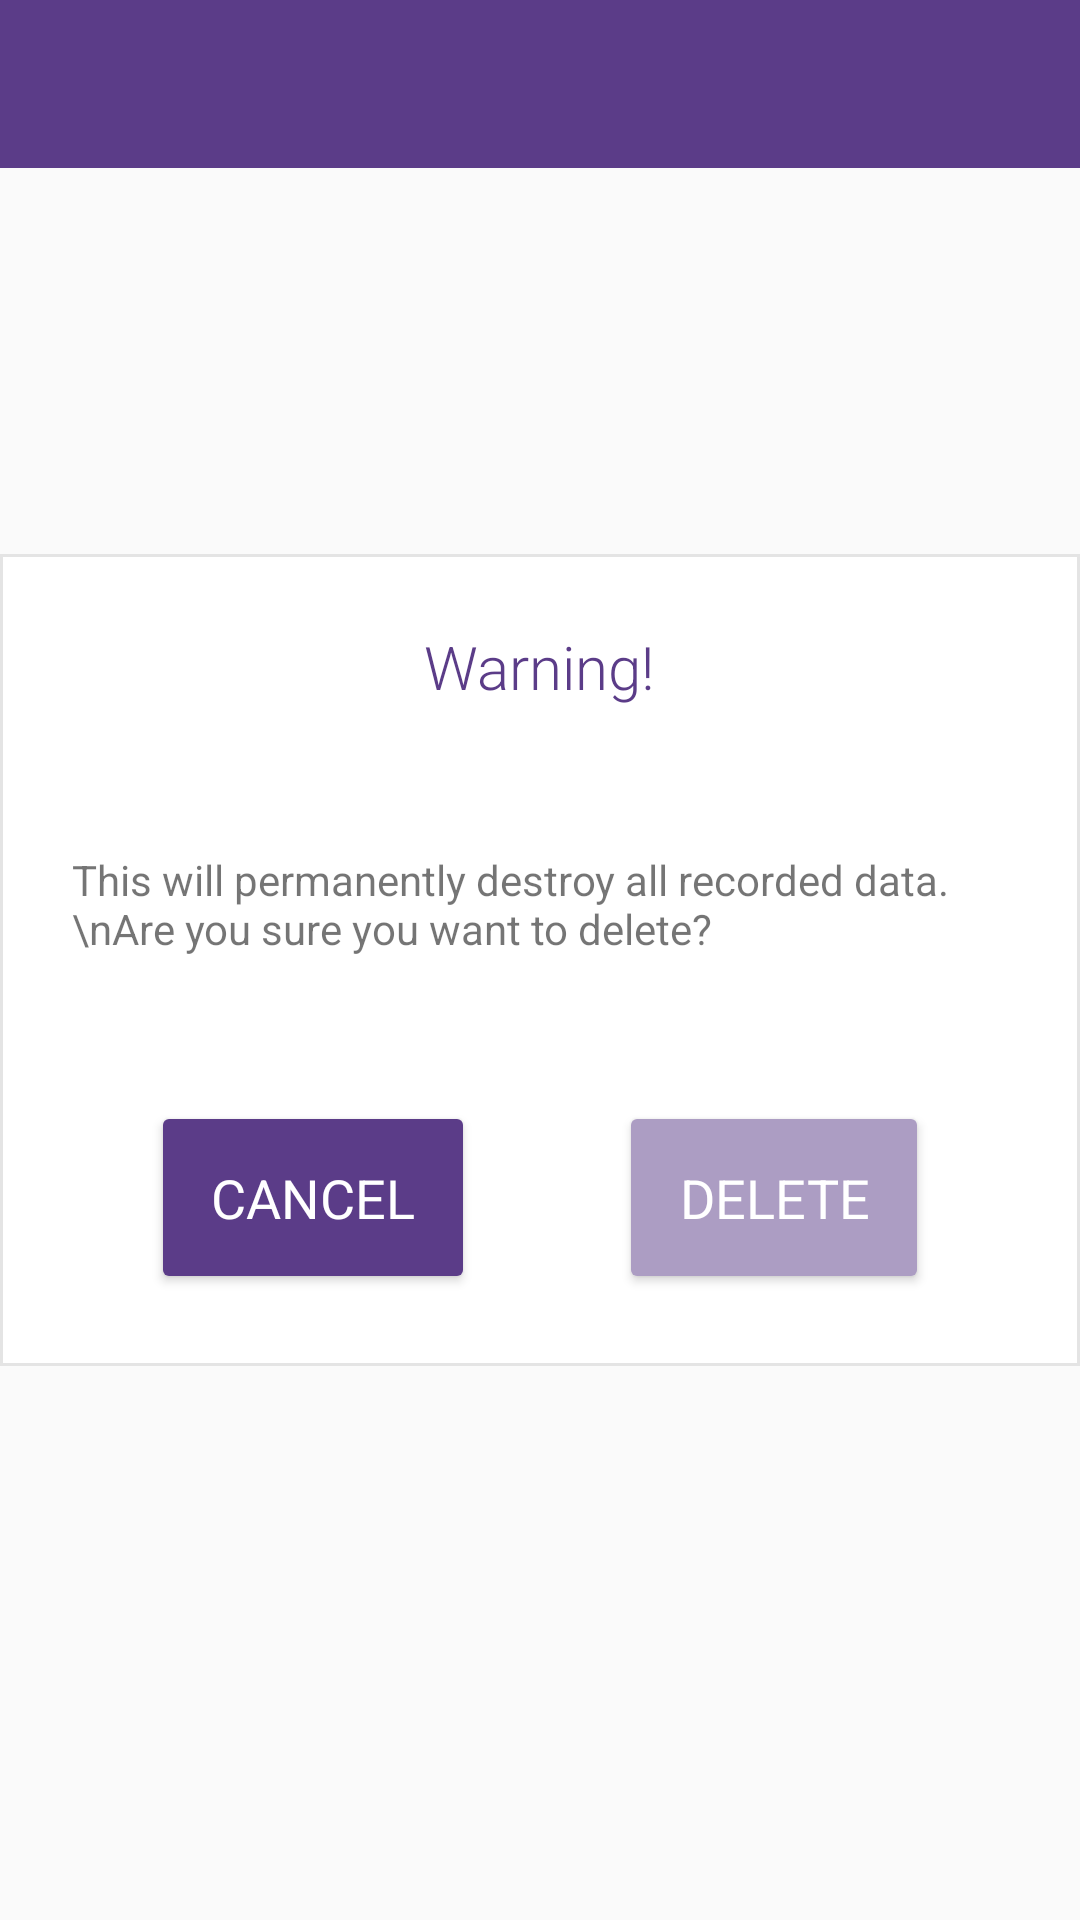

Write the Android layout XML for this screen, with the resource values it uses.
<!-- AndroidManifest.xml: application theme AppTheme -->
<!-- res/layout/activity_delete_confirm.xml -->
<?xml version="1.0" encoding="utf-8"?>
<androidx.coordinatorlayout.widget.CoordinatorLayout xmlns:android="http://schemas.android.com/apk/res/android"
    xmlns:app="http://schemas.android.com/apk/res-auto"
    xmlns:tools="http://schemas.android.com/tools"
    android:id="@+id/coord"
    android:layout_width="match_parent"
    android:layout_height="match_parent">

    <androidx.constraintlayout.widget.ConstraintLayout
        android:id="@+id/constraintLayout2"
        android:layout_width="match_parent"
        android:layout_height="match_parent"
        tools:context=".DeleteConfirm">

        <LinearLayout
            android:layout_width="wrap_content"
            android:layout_height="wrap_content"
            android:background="@drawable/border"
            android:gravity="center"
            android:orientation="vertical"
            app:layout_constraintBottom_toBottomOf="parent"
            app:layout_constraintEnd_toEndOf="parent"
            app:layout_constraintStart_toStartOf="parent"
            app:layout_constraintTop_toTopOf="parent">

            <TextView
                android:id="@+id/textView3"
                android:layout_width="wrap_content"
                android:layout_height="wrap_content"
                android:layout_margin="24dp"
                android:text="Warning!"
                android:textAppearance="@style/alertH" />

            <TextView
                android:id="@+id/textView5"
                android:layout_width="wrap_content"
                android:layout_height="wrap_content"
                android:layout_margin="24dp"
                android:text="This will permanently destroy all recorded data.\nAre you sure you want to delete?" />

            <LinearLayout
                android:layout_width="match_parent"
                android:layout_height="match_parent"
                android:gravity="center"
                android:orientation="horizontal">

                <Button
                    android:id="@+id/button3"
                    style="@style/button"
                    android:layout_width="wrap_content"
                    android:layout_height="wrap_content"
                    android:layout_margin="24dp"
                    android:backgroundTint="@color/colorPrimary"
                    android:onClick="onCancelClick"
                    android:text="Cancel" />

                <Button
                    android:id="@+id/button4"
                    style="@style/button"
                    android:layout_width="wrap_content"
                    android:layout_height="wrap_content"
                    android:layout_margin="24dp"
                    android:backgroundTint="@color/colorPrimaryLight"
                    android:onClick="onDeleteClick"
                    android:text="Delete" />
            </LinearLayout>
        </LinearLayout>
    </androidx.constraintlayout.widget.ConstraintLayout>

    <androidx.appcompat.widget.Toolbar
        android:id="@+id/tooly"
        android:layout_width="match_parent"
        android:layout_height="?attr/actionBarSize"
        android:background="@color/colorPrimary"
        android:theme="@style/ThemeOverlay.AppCompat.Dark.ActionBar"
        app:popupTheme="@style/ThemeOverlay.AppCompat.Light" />

</androidx.coordinatorlayout.widget.CoordinatorLayout>
<!-- resources referenced by this layout -->
<resources>
  <color name="colorPrimary">#5b3c88</color>
  <color name="colorPrimaryLight">#ac9dc3</color>
  <!-- drawable border (drawable) -->
  <shape xmlns:android="http://schemas.android.com/apk/res/android" android:shape="rectangle" >
      <solid android:color="@android:color/white" />
      <stroke android:width="1dp" android:color="@color/lightGrey"/>
  </shape>
  <style name="alertH" parent="AppTheme">
          <item name="android:textFontWeight">500</item>
          <item name="android:textSize">20dp</item>
          <item name="android:layout_marginBottom">16dp</item>
          <item name="android:textColor">@color/colorPrimary</item>
      </style>
  <style name="button" parent="TextAppearance.AppCompat.Button">
          <item name="android:textSize">18dp</item>
          <item name="android:textFontWeight">400</item>
          <item name="android:textColor">@color/white</item>
          <item name="android:textAllCaps">true</item>
          <item name="android:backgroundTint">@color/colorPrimary</item>
          <item name="android:padding">20dp</item>
      </style>
  <style name="AppTheme" parent="Theme.AppCompat.Light.NoActionBar">
          
          <item name="colorPrimary">@color/colorPrimary</item>
          <item name="colorPrimaryDark">@color/colorPrimaryDark</item>
          <item name="colorAccent">@color/colorAccent</item>
          <item name="android:textColorPrimary">@color/black</item>
          <item name="android:textFontWeight">300</item>
      </style>
  <color name="lightGrey">#e4e4e4</color>
  <color name="white">#fff</color>
  <color name="colorPrimaryDark">#402a5f</color>
  <color name="colorAccent">#8c77ac</color>
  <color name="black">#000</color>
</resources>
